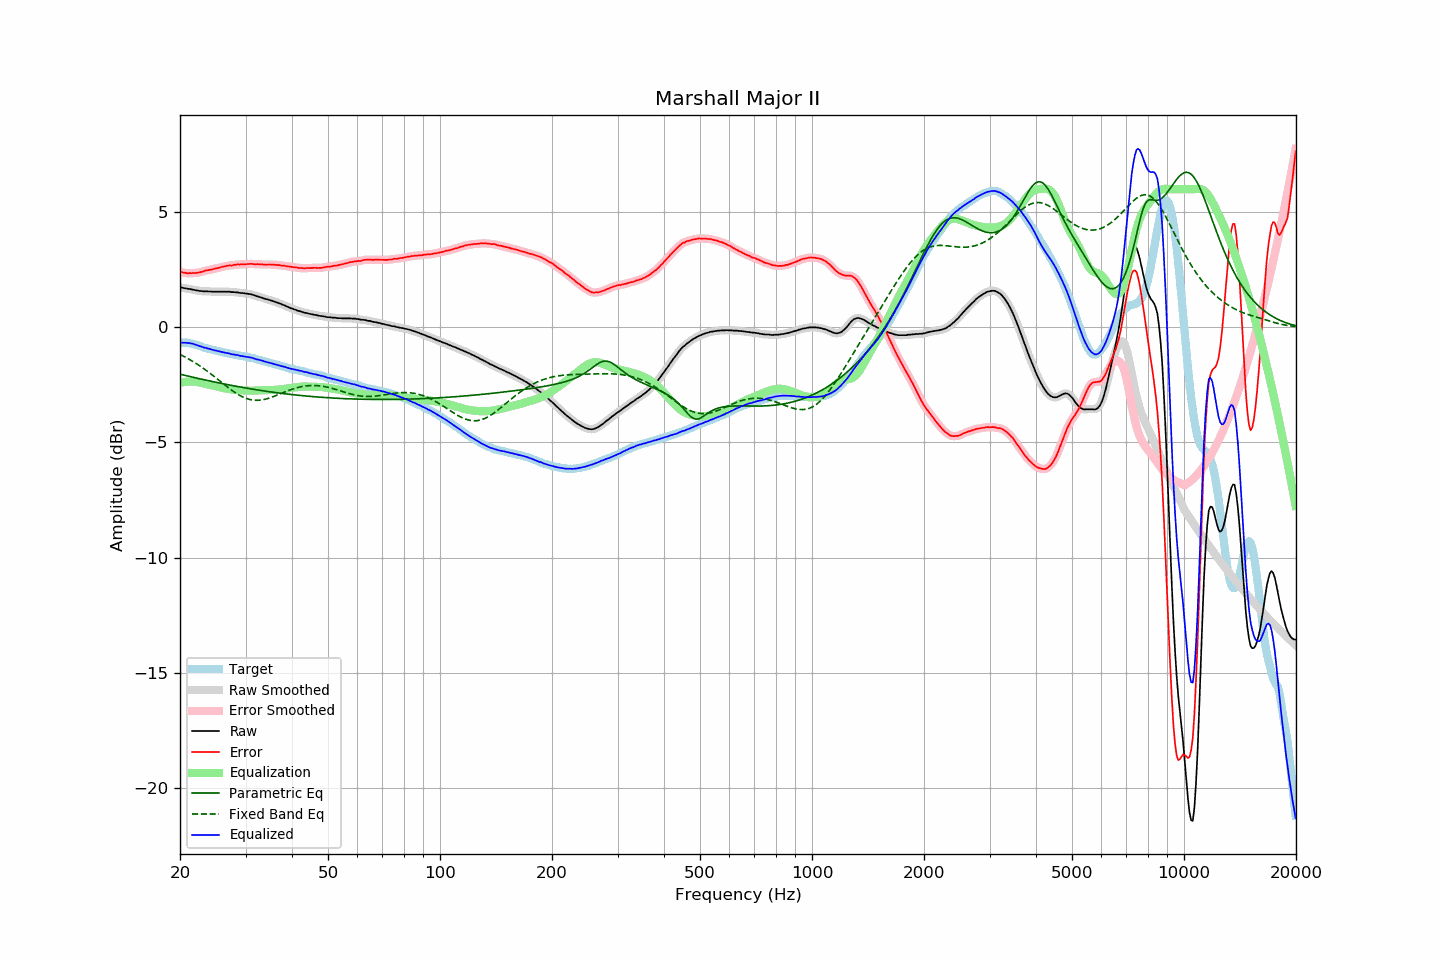

Source data for this figure (header and first rows):
frequency, raw, error, smoothed, error_smoothed, equalization, parametric_eq, fixed_band_eq, equalized_raw, equalized_smoothed, target
20.00, 1.75, 2.42, 1.75, 2.42, -2.42, -2.04, -1.18, -0.67, -0.67, -0.67
20.20, 1.73, 2.40, 1.73, 2.40, -2.40, -2.05, -1.22, -0.67, -0.67, -0.67
20.40, 1.71, 2.38, 1.71, 2.38, -2.38, -2.07, -1.25, -0.67, -0.67, -0.67
20.61, 1.70, 2.37, 1.70, 2.37, -2.37, -2.09, -1.29, -0.67, -0.67, -0.67
20.81, 1.69, 2.36, 1.69, 2.36, -2.36, -2.10, -1.32, -0.67, -0.67, -0.67
21.02, 1.67, 2.34, 1.68, 2.35, -2.36, -2.12, -1.36, -0.69, -0.68, -0.67
21.23, 1.67, 2.36, 1.66, 2.35, -2.35, -2.13, -1.40, -0.68, -0.69, -0.69
21.44, 1.65, 2.35, 1.65, 2.35, -2.35, -2.15, -1.44, -0.70, -0.70, -0.70
21.66, 1.64, 2.36, 1.64, 2.36, -2.35, -2.17, -1.48, -0.71, -0.72, -0.72
21.87, 1.62, 2.36, 1.62, 2.36, -2.36, -2.18, -1.53, -0.74, -0.74, -0.74
22.09, 1.61, 2.36, 1.61, 2.37, -2.37, -2.20, -1.57, -0.76, -0.76, -0.75
22.31, 1.60, 2.38, 1.60, 2.37, -2.38, -2.21, -1.61, -0.78, -0.78, -0.78
22.54, 1.58, 2.38, 1.59, 2.39, -2.39, -2.23, -1.66, -0.81, -0.81, -0.80
22.76, 1.58, 2.40, 1.58, 2.40, -2.41, -2.25, -1.71, -0.83, -0.83, -0.82
22.99, 1.57, 2.42, 1.57, 2.42, -2.42, -2.26, -1.75, -0.85, -0.85, -0.85
23.22, 1.56, 2.44, 1.57, 2.45, -2.44, -2.28, -1.80, -0.88, -0.87, -0.88
23.45, 1.57, 2.47, 1.56, 2.46, -2.46, -2.29, -1.85, -0.89, -0.89, -0.90
23.69, 1.56, 2.47, 1.56, 2.48, -2.47, -2.31, -1.91, -0.91, -0.91, -0.91
23.92, 1.56, 2.49, 1.56, 2.49, -2.49, -2.32, -1.96, -0.93, -0.93, -0.93
24.16, 1.56, 2.51, 1.56, 2.50, -2.51, -2.34, -2.01, -0.95, -0.95, -0.95
24.40, 1.55, 2.52, 1.55, 2.52, -2.52, -2.35, -2.06, -0.97, -0.97, -0.97
24.65, 1.55, 2.54, 1.55, 2.54, -2.54, -2.37, -2.12, -0.99, -0.99, -0.99
24.89, 1.55, 2.56, 1.55, 2.55, -2.55, -2.38, -2.17, -1.00, -1.00, -1.01
25.14, 1.55, 2.57, 1.55, 2.57, -2.57, -2.40, -2.23, -1.02, -1.02, -1.02
25.39, 1.55, 2.59, 1.55, 2.59, -2.59, -2.41, -2.29, -1.04, -1.04, -1.04
25.65, 1.55, 2.60, 1.55, 2.60, -2.61, -2.43, -2.34, -1.06, -1.06, -1.05
25.91, 1.55, 2.63, 1.55, 2.62, -2.62, -2.44, -2.40, -1.07, -1.07, -1.08
26.16, 1.55, 2.64, 1.55, 2.64, -2.64, -2.45, -2.45, -1.09, -1.09, -1.09
26.43, 1.55, 2.65, 1.55, 2.65, -2.65, -2.47, -2.51, -1.10, -1.10, -1.10
26.69, 1.55, 2.67, 1.55, 2.67, -2.66, -2.48, -2.56, -1.11, -1.11, -1.12
26.96, 1.55, 2.68, 1.55, 2.68, -2.68, -2.50, -2.62, -1.13, -1.13, -1.13
27.23, 1.55, 2.69, 1.54, 2.69, -2.69, -2.51, -2.67, -1.14, -1.14, -1.14
27.50, 1.53, 2.68, 1.54, 2.69, -2.70, -2.52, -2.72, -1.17, -1.16, -1.15
27.77, 1.53, 2.70, 1.53, 2.70, -2.71, -2.54, -2.77, -1.18, -1.18, -1.17
28.05, 1.53, 2.71, 1.53, 2.71, -2.71, -2.55, -2.82, -1.18, -1.19, -1.18
28.33, 1.52, 2.72, 1.52, 2.72, -2.72, -2.56, -2.87, -1.20, -1.20, -1.20
28.62, 1.52, 2.74, 1.51, 2.73, -2.73, -2.57, -2.91, -1.21, -1.21, -1.22
28.90, 1.50, 2.73, 1.50, 2.73, -2.73, -2.59, -2.95, -1.23, -1.23, -1.23
29.19, 1.49, 2.74, 1.49, 2.74, -2.74, -2.60, -2.99, -1.25, -1.24, -1.25
29.48, 1.49, 2.74, 1.49, 2.74, -2.74, -2.61, -3.02, -1.25, -1.26, -1.25
29.78, 1.48, 2.74, 1.48, 2.74, -2.74, -2.62, -3.06, -1.26, -1.27, -1.26
30.08, 1.47, 2.74, 1.47, 2.74, -2.75, -2.64, -3.08, -1.28, -1.28, -1.27
30.38, 1.46, 2.75, 1.46, 2.75, -2.75, -2.65, -3.11, -1.29, -1.29, -1.29
30.68, 1.45, 2.75, 1.45, 2.76, -2.75, -2.66, -3.13, -1.30, -1.30, -1.30
30.99, 1.44, 2.76, 1.44, 2.76, -2.75, -2.67, -3.14, -1.31, -1.31, -1.32
31.30, 1.42, 2.75, 1.42, 2.75, -2.75, -2.68, -3.16, -1.33, -1.33, -1.33
31.61, 1.40, 2.75, 1.40, 2.75, -2.75, -2.70, -3.16, -1.35, -1.35, -1.35
31.93, 1.37, 2.74, 1.37, 2.74, -2.75, -2.71, -3.17, -1.38, -1.37, -1.37
32.24, 1.35, 2.75, 1.35, 2.74, -2.74, -2.72, -3.17, -1.39, -1.39, -1.40
32.57, 1.33, 2.74, 1.33, 2.74, -2.74, -2.73, -3.17, -1.41, -1.41, -1.41
32.89, 1.31, 2.73, 1.31, 2.74, -2.74, -2.74, -3.16, -1.43, -1.43, -1.42
33.22, 1.29, 2.74, 1.29, 2.73, -2.73, -2.75, -3.15, -1.44, -1.45, -1.45
33.55, 1.26, 2.72, 1.26, 2.73, -2.73, -2.76, -3.14, -1.47, -1.47, -1.46
33.89, 1.24, 2.73, 1.24, 2.73, -2.73, -2.77, -3.12, -1.49, -1.49, -1.49
34.23, 1.22, 2.73, 1.22, 2.73, -2.73, -2.78, -3.10, -1.51, -1.51, -1.51
34.57, 1.20, 2.73, 1.20, 2.73, -2.73, -2.79, -3.08, -1.53, -1.53, -1.53
34.92, 1.18, 2.73, 1.18, 2.73, -2.73, -2.80, -3.06, -1.55, -1.55, -1.55
35.27, 1.16, 2.72, 1.16, 2.73, -2.72, -2.81, -3.04, -1.56, -1.56, -1.56
35.62, 1.14, 2.73, 1.14, 2.72, -2.72, -2.82, -3.01, -1.58, -1.58, -1.59
35.97, 1.11, 2.72, 1.11, 2.72, -2.72, -2.83, -2.98, -1.61, -1.60, -1.61
... 635 more rows
